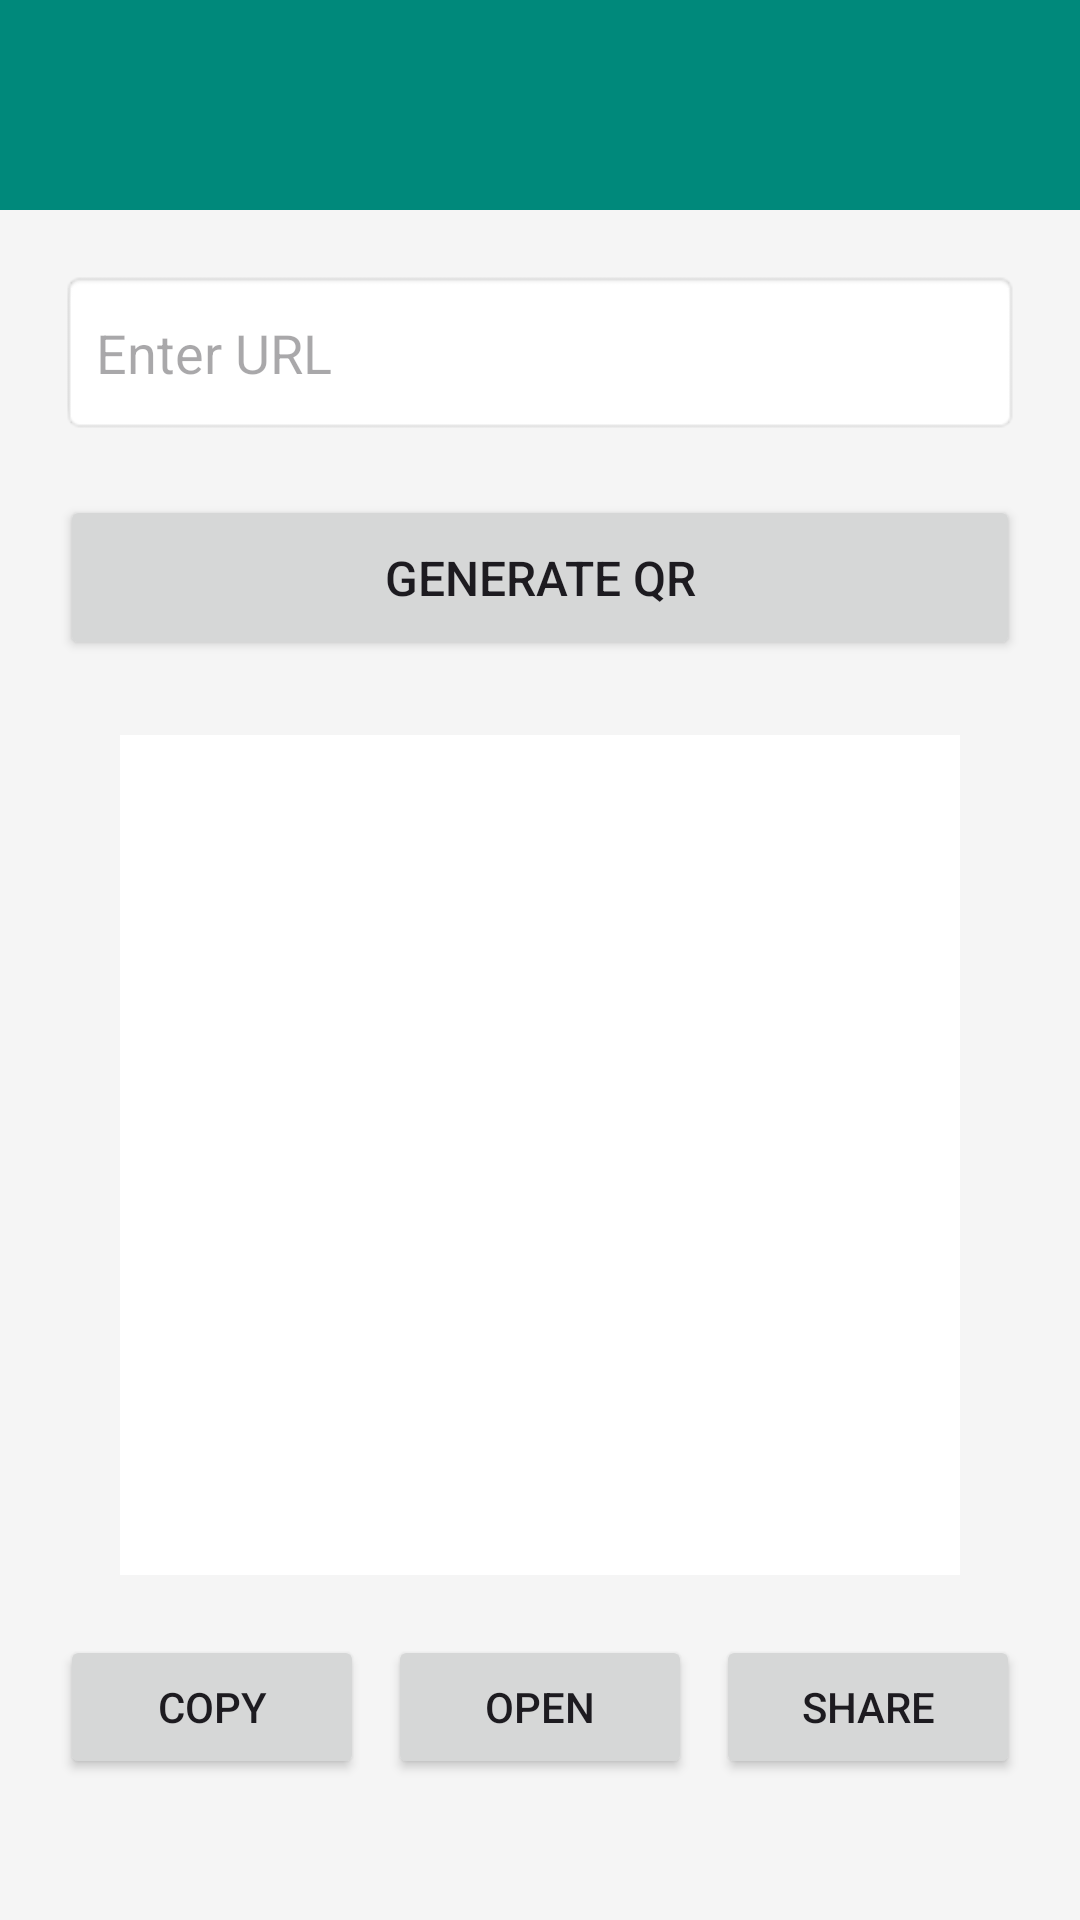

This screen was rendered from an Android layout file. Write that file and the resources it references.
<!-- AndroidManifest.xml: application theme Theme.QRBarCOdeSCanner -->
<!-- res/layout/activity_create_url.xml -->
<?xml version="1.0" encoding="utf-8"?>
<LinearLayout
    xmlns:android="http://schemas.android.com/apk/res/android"
    android:layout_width="match_parent"
    android:layout_height="match_parent"
    android:orientation="vertical"
    android:background="#F5F5F5">

    <androidx.appcompat.widget.Toolbar
        android:id="@+id/toolbar"
        android:layout_width="match_parent"
        android:layout_height="70dp"
        android:background="#00897B"
        android:title="Create URL QR"
        android:titleTextColor="@android:color/white"
        android:elevation="4dp"/>


    <EditText
        android:id="@+id/editUrl"
        android:layout_width="match_parent"
        android:layout_height="55dp"
        android:layout_margin="20dp"
        android:hint="Enter URL"
        android:inputType="textUri"
        android:singleLine="true"
        android:padding="12dp"
        android:background="@android:drawable/editbox_background"/>


    <Button
        android:id="@+id/btnGenerate"
        android:layout_width="match_parent"
        android:layout_height="55dp"
        android:layout_marginStart="20dp"
        android:layout_marginEnd="20dp"
        android:text="Generate QR"
        android:textSize="16sp"/>


    <ImageView
        android:id="@+id/qrImage"
        android:layout_width="280dp"
        android:layout_height="280dp"
        android:layout_gravity="center"
        android:layout_marginTop="25dp"
        android:background="#FFFFFF"
        android:padding="10dp"
        android:scaleType="fitCenter"/>


    <LinearLayout
        android:layout_width="match_parent"
        android:layout_height="wrap_content"
        android:orientation="horizontal"
        android:layout_margin="20dp">

        <Button
            android:id="@+id/btnCopy"
            android:layout_width="0dp"
            android:layout_height="wrap_content"
            android:layout_weight="1"
            android:text="Copy"/>

        <Button
            android:id="@+id/btnOpen"
            android:layout_width="0dp"
            android:layout_height="wrap_content"
            android:layout_weight="1"
            android:layout_marginStart="8dp"
            android:text="Open"/>

        <Button
            android:id="@+id/btnShare"
            android:layout_width="0dp"
            android:layout_height="wrap_content"
            android:layout_weight="1"
            android:layout_marginStart="8dp"
            android:text="Share"/>

    </LinearLayout>

</LinearLayout>
<!-- resources referenced by this layout -->
<resources>
  <style name="Theme.QRBarCOdeSCanner" parent="Base.Theme.QRBarCOdeSCanner" />
  <style name="Base.Theme.QRBarCOdeSCanner" parent="Theme.Material3.DayNight.NoActionBar">
          
          
      </style>
</resources>
